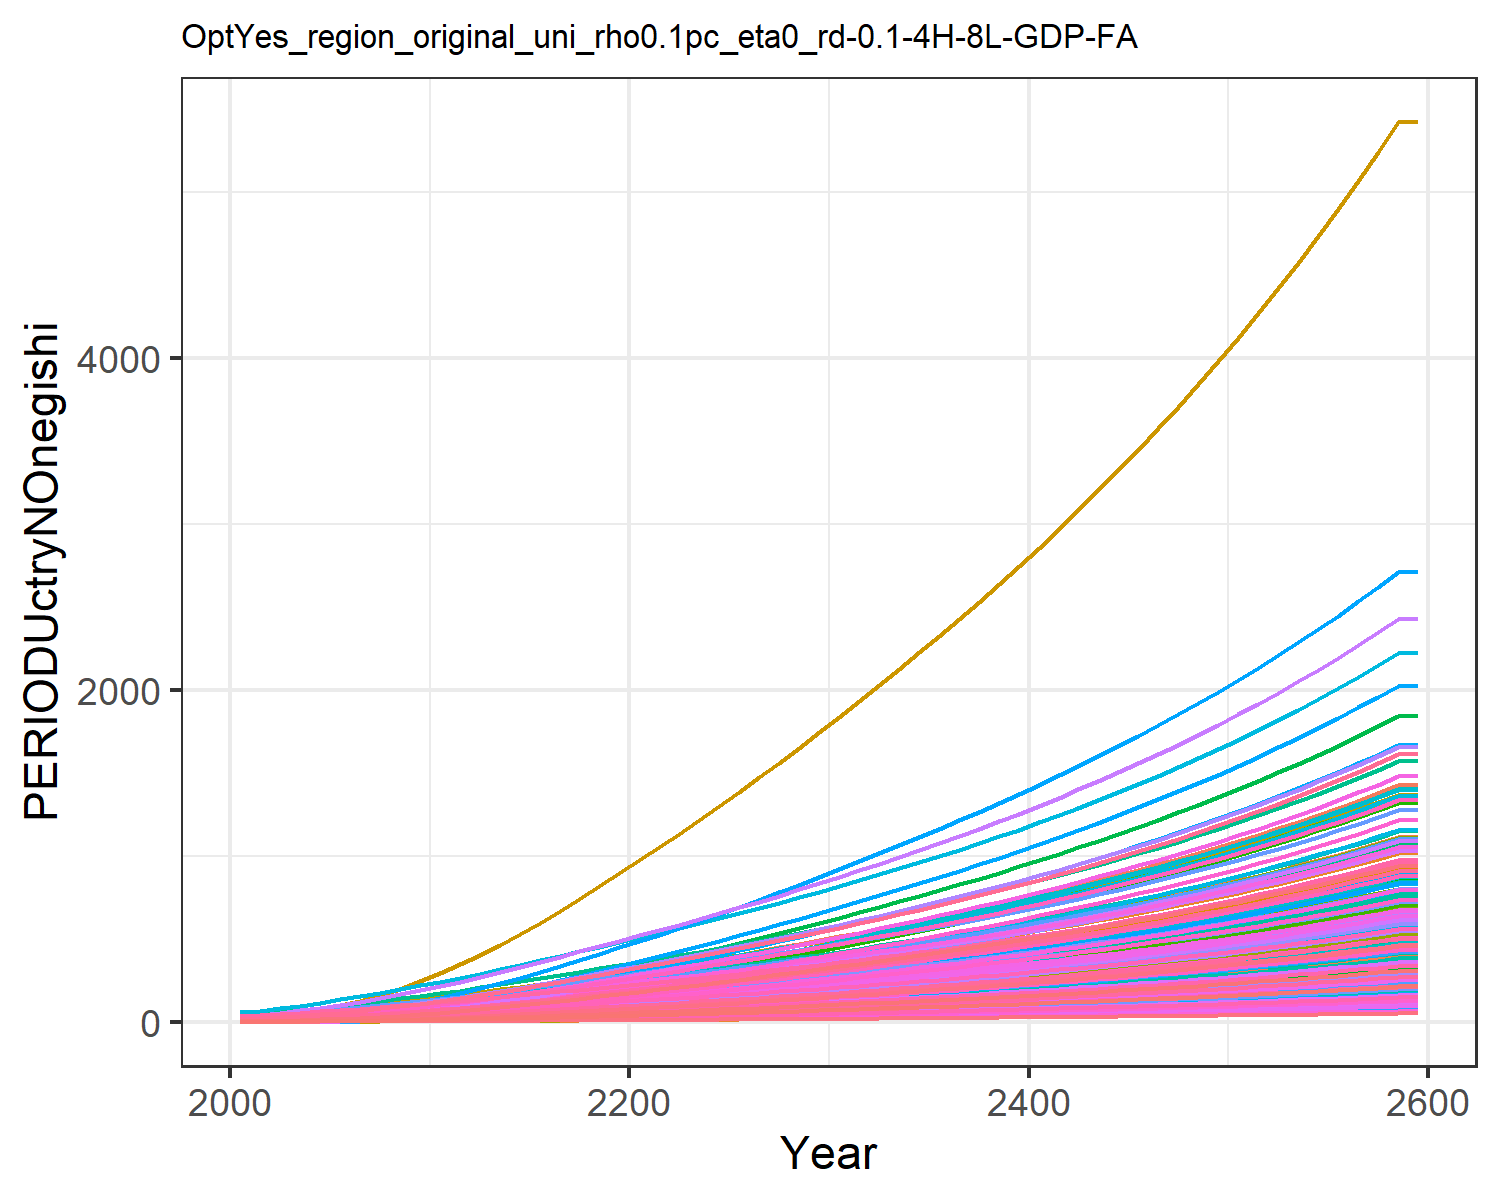

Source data for this figure (header and first rows):
1.4779953488069966, 2.517208959635046, 4.658700205252486, 18.647131702112237, 9.017911542375288, 3.7352867630556976, 26.278795257021066, 29.205905369486054, 5.9567858294261535, 1.1685771275940409, 26.807752779485952, 1.5165520198965892, 1.423573642723329, 1.9770088509658736, 6.938748996665168, 12.453028449161883, 13.049711835625262, 4.899778535177935, 6.382383554541085, 4.243659915124978, 3.8791243062739316, 6.994985393343635, 8.058218048748717, 20.452832535313608
1.628, 3.288, 5.708, 25.33, 12.22, 4.524, 31.46, 33.95, 7.379, 1.254, 31.13, 1.779, 1.639, 2.281, 8.647, 16.79, 17.84, 6.023, 7.936, 5.533, 5.029, 9.382, 10.86, 26.5
1.925, 4.407, 7.532, 32.67, 16.1, 5.891, 38.03, 41.73, 9.85, 1.379, 38.24, 2.159, 1.951, 2.886, 11.61, 21.55, 23.66, 7.97, 10.63, 7.097, 6.422, 12.28, 14.27, 38.53
2.315, 5.861, 9.735, 41.05, 20.67, 7.542, 45.06, 49.98, 12.84, 1.541, 45.78, 2.654, 2.357, 3.679, 15.19, 26.99, 30.51, 10.32, 13.88, 8.94, 8.064, 15.69, 18.28, 54.32
2.815, 7.773, 12.34, 50.71, 25.94, 9.499, 52.5, 58.81, 16.37, 1.754, 53.84, 3.305, 2.892, 4.697, 19.43, 33.26, 38.4, 13.11, 17.73, 11.06, 9.955, 19.61, 22.9, 74.58
3.423, 10.09, 15.38, 61.25, 31.83, 11.78, 60.37, 68.27, 20.49, 2.013, 62.49, 4.096, 3.541, 5.934, 24.37, 40.11, 47.24, 16.36, 22.22, 13.44, 12.07, 24.01, 28.07, 99.2
4.135, 12.75, 18.88, 72.58, 38.39, 14.4, 68.56, 78.29, 25.23, 2.31, 71.64, 5.001, 4.285, 7.385, 30.06, 47.46, 57.08, 20.09, 27.37, 16.09, 14.43, 28.91, 33.83, 128.1
4.964, 15.83, 22.79, 84.78, 45.59, 17.33, 77.08, 88.79, 30.54, 2.655, 81.24, 6.053, 5.149, 9.073, 36.42, 55.39, 67.88, 24.27, 33.15, 19, 17.01, 34.28, 40.16, 161.7
5.91, 19.35, 27.12, 97.82, 53.41, 20.58, 85.93, 99.76, 36.41, 3.048, 91.27, 7.252, 6.135, 11, 43.47, 63.86, 79.6, 28.9, 39.54, 22.15, 19.82, 40.12, 47.02, 200
6.991, 23.54, 31.65, 112.6, 61.79, 23.98, 94.51, 110.6, 42.56, 3.518, 101.1, 8.685, 7.314, 13.2, 50.83, 73.48, 92.17, 33.74, 46.23, 25.53, 22.83, 46.37, 54.38, 243.8
8.172, 28.21, 36.53, 128.7, 70.85, 27.63, 103.4, 121.9, 49.17, 4.042, 111.5, 10.28, 8.628, 15.6, 58.77, 83.93, 105.8, 38.95, 53.43, 29.19, 26.08, 53.13, 62.33, 291.7
9.561, 33.2, 41.68, 142.8, 79.6, 31.5, 111.9, 132.7, 56.17, 4.602, 121.3, 11.99, 10.03, 18.43, 67.15, 93.1, 118.9, 44.46, 61.04, 32.72, 29.23, 59.67, 70.03, 348
10.94, 38.48, 47.69, 160.4, 90.26, 36, 122.8, 146.4, 64.32, 5.196, 133.9, 13.79, 11.52, 21.24, 76.93, 104.5, 134.9, 50.88, 69.91, 37.03, 33.06, 67.63, 79.39, 404.1
12.43, 44.13, 53.9, 178, 101.1, 40.66, 133.3, 159.8, 72.75, 5.832, 146.1, 15.73, 13.12, 24.28, 87.03, 116, 151.1, 57.52, 79.07, 41.4, 36.94, 75.71, 88.91, 464.6
14.02, 50.1, 60.32, 195.8, 112.1, 45.48, 143.8, 173.2, 81.47, 6.505, 158.4, 17.78, 14.81, 27.51, 97.48, 127.5, 167.7, 64.38, 88.55, 45.87, 40.91, 83.96, 98.62, 529
15.69, 56.38, 66.94, 213.8, 123.4, 50.45, 154.2, 186.6, 90.47, 7.213, 170.6, 19.93, 16.58, 30.92, 108.3, 139.3, 184.7, 71.47, 98.34, 50.43, 44.97, 92.4, 108.6, 596.9
17.44, 62.92, 73.76, 232.2, 135, 55.57, 164.7, 200.1, 99.74, 7.951, 183, 22.18, 18.44, 34.47, 119.4, 151.2, 202.1, 78.76, 108.4, 55.1, 49.12, 101, 118.7, 667.9
19.25, 69.69, 80.76, 250.8, 146.8, 60.82, 175.3, 213.8, 109.3, 8.717, 195.5, 24.5, 20.36, 38.17, 130.8, 163.3, 219.8, 86.25, 118.7, 59.87, 53.35, 109.8, 129.1, 741.6
21.12, 76.68, 87.92, 269.7, 158.8, 66.19, 186, 227.6, 119, 9.507, 208.1, 26.9, 22.34, 41.98, 142.4, 175.6, 237.8, 93.91, 129.3, 64.73, 57.67, 118.8, 139.7, 817.7
23.05, 83.84, 95.23, 288.9, 171, 71.68, 196.8, 241.7, 128.9, 10.32, 220.9, 29.37, 24.38, 45.89, 154.4, 188.1, 256.2, 101.7, 140.1, 69.68, 62.06, 128, 150.4, 895.9
24.96, 90.94, 102.6, 307.7, 183.1, 77.21, 207.7, 255.8, 138.9, 11.12, 233.8, 31.81, 26.4, 49.79, 166.4, 200.4, 274.3, 109.6, 151, 74.56, 66.39, 137, 161.1, 973.7
26.88, 98.01, 110, 326.3, 195.1, 82.79, 218.7, 270.1, 149, 11.93, 246.9, 34.25, 28.42, 53.69, 178.5, 212.4, 292.4, 117.6, 162, 79.41, 70.71, 145.9, 171.6, 1052
28.86, 105, 117.6, 345.6, 207.5, 88.5, 229.9, 284.6, 159.4, 12.73, 260.2, 36.67, 30.43, 57.72, 190.9, 225, 311, 125.7, 173.2, 84.43, 75.16, 155.2, 182.5, 1132
30.9, 112.3, 125.3, 365.3, 220.2, 94.31, 241.2, 299.4, 169.9, 13.56, 273.7, 39.19, 32.52, 61.86, 203.5, 237.9, 330.1, 134, 184.6, 89.57, 79.73, 164.7, 193.7, 1215
32.98, 119.9, 133.2, 385.5, 233.2, 100.2, 252.7, 314.4, 180.6, 14.42, 287.4, 41.79, 34.68, 66.08, 216.3, 251, 349.6, 142.4, 196.3, 94.81, 84.38, 174.4, 205.1, 1300
35.1, 127.5, 141.2, 406, 246.3, 106.2, 264.4, 329.6, 191.5, 15.3, 301.3, 44.44, 36.88, 70.38, 229.3, 264.4, 369.4, 150.9, 208.1, 100.1, 89.12, 184.2, 216.7, 1386
37.26, 135.4, 149.3, 427, 259.8, 112.3, 276.3, 345.2, 202.5, 16.19, 315.6, 47.15, 39.13, 74.76, 242.5, 278.1, 389.6, 159.6, 220.1, 105.6, 93.95, 194.3, 228.6, 1473
39.45, 143.3, 157.5, 448.4, 273.5, 118.5, 288.5, 361.1, 213.7, 17.1, 330.1, 49.89, 41.41, 79.21, 256, 292, 410.1, 168.5, 232.3, 111.1, 98.86, 204.5, 240.6, 1562
41.67, 151.3, 165.8, 470, 287.4, 124.8, 300.8, 377.3, 225.1, 18.02, 344.8, 52.67, 43.72, 83.71, 269.6, 306.1, 431, 177.4, 244.6, 116.7, 103.8, 214.8, 252.8, 1653
43.91, 159.4, 174.3, 492, 301.4, 131.1, 313.4, 393.8, 236.6, 18.95, 359.9, 55.49, 46.06, 88.25, 283.4, 320.4, 452.1, 186.4, 257.1, 122.4, 108.9, 225.3, 265.2, 1744
46.22, 167.8, 183, 514.7, 316, 137.7, 326.5, 411, 248.5, 19.91, 375.6, 58.38, 48.47, 92.92, 297.6, 335.2, 474, 195.8, 270, 128.3, 114.1, 236.2, 278, 1837
48.57, 176.3, 191.9, 537.9, 331, 144.4, 340, 428.7, 260.6, 20.9, 391.8, 61.34, 50.94, 97.69, 312.2, 350.4, 496.5, 205.4, 283.3, 134.4, 119.5, 247.4, 291.2, 1933
50.94, 184.9, 200.9, 561.4, 346, 151.2, 353.6, 446.5, 272.9, 21.88, 408, 64.32, 53.42, 102.5, 326.9, 365.7, 519.1, 215, 296.6, 140.4, 124.9, 258.6, 304.4, 2029
53.34, 193.5, 210, 585.2, 361.3, 158, 367.3, 464.6, 285.3, 22.88, 424.5, 67.32, 55.92, 107.3, 341.8, 381.2, 542, 224.8, 310.1, 146.6, 130.4, 270, 317.8, 2127
55.76, 202.3, 219.3, 609.4, 376.7, 165, 381.3, 483, 297.9, 23.89, 441.3, 70.36, 58.46, 112.2, 356.9, 397, 565.3, 234.7, 323.8, 152.9, 136, 281.5, 331.5, 2225
58.23, 211.1, 228.6, 634.1, 392.5, 172.1, 395.6, 501.8, 310.8, 24.92, 458.5, 73.45, 61.04, 117.2, 372.3, 413.1, 589, 244.8, 337.7, 159.2, 141.6, 293.3, 345.3, 2326
60.74, 220.2, 238.2, 659.3, 408.6, 179.3, 410.2, 521, 323.8, 25.96, 476, 76.59, 63.66, 122.3, 387.9, 429.5, 613.2, 255.1, 351.9, 165.8, 147.4, 305.3, 359.5, 2427
63.29, 229.3, 248, 685.1, 425, 186.7, 425.1, 540.7, 337.2, 27.03, 494, 79.78, 66.33, 127.4, 403.9, 446.4, 637.9, 265.6, 366.4, 172.4, 153.3, 317.6, 374, 2531
65.9, 238.7, 258, 711.5, 441.9, 194.2, 440.4, 560.9, 350.8, 28.11, 512.4, 83.04, 69.05, 132.7, 420.3, 463.6, 663.1, 276.3, 381.2, 179.2, 159.4, 330.1, 388.8, 2637
68.56, 248.2, 268.2, 738.5, 459.1, 201.9, 456.1, 581.6, 364.8, 29.22, 531.3, 86.36, 71.83, 138, 437, 481.2, 689, 287.3, 396.4, 186.2, 165.5, 343, 403.9, 2745
71.27, 257.9, 278.6, 766.2, 476.7, 209.8, 472.2, 602.9, 379, 30.35, 550.7, 89.75, 74.67, 143.5, 454.1, 499.3, 715.5, 298.5, 411.9, 193.3, 171.9, 356.1, 419.5, 2855
74.05, 267.8, 289.3, 794.7, 494.8, 217.9, 488.7, 624.7, 393.7, 31.5, 570.7, 93.22, 77.57, 149.1, 471.6, 517.9, 742.7, 310.1, 427.8, 200.6, 178.4, 369.6, 435.4, 2968
76.89, 278, 300.3, 823.8, 513.4, 226.1, 505.6, 647.2, 408.6, 32.69, 591.2, 96.76, 80.54, 154.8, 489.6, 536.9, 770.6, 321.9, 444.1, 208.1, 185.1, 383.4, 451.7, 3084
79.8, 288.3, 311.5, 853.8, 532.4, 234.6, 523.1, 670.3, 424, 33.9, 612.2, 100.4, 83.58, 160.7, 508, 556.5, 799.2, 334, 460.8, 215.8, 191.9, 397.6, 468.5, 3202
82.78, 298.9, 323.1, 884.6, 552, 243.3, 541, 694.1, 439.8, 35.14, 633.9, 104.1, 86.7, 166.7, 526.9, 576.6, 828.7, 346.4, 477.9, 223.8, 198.9, 412.2, 485.7, 3323
85.84, 309.8, 334.9, 916.3, 572.1, 252.3, 559.4, 718.5, 456, 36.41, 656.2, 107.9, 89.89, 172.8, 546.4, 597.3, 858.9, 359.1, 495.6, 231.9, 206.2, 427.2, 503.4, 3448
88.98, 320.9, 347.1, 948.8, 592.8, 261.5, 578.4, 743.7, 472.7, 37.71, 679.2, 111.8, 93.17, 179.1, 566.3, 618.6, 890, 372.2, 513.7, 240.3, 213.6, 442.7, 521.6, 3575
92.2, 332.4, 359.6, 982.3, 614.1, 270.9, 597.8, 769.6, 489.8, 39.05, 702.9, 115.8, 96.54, 185.6, 586.9, 640.5, 922, 385.7, 532.3, 248.9, 221.3, 458.5, 540.4, 3706
95.51, 344.1, 372.5, 1017, 636, 280.7, 617.9, 796.4, 507.4, 40.43, 727.2, 119.9, 99.99, 192.2, 608, 663, 954.9, 399.6, 551.4, 257.7, 229.1, 474.8, 559.7, 3841
98.91, 356.1, 385.7, 1052, 658.5, 290.7, 638.5, 823.9, 525.6, 41.85, 752.3, 124.2, 103.5, 199.1, 629.7, 686.2, 988.8, 413.8, 571.1, 266.9, 237.2, 491.7, 579.5, 3979
102.4, 368.5, 399.4, 1089, 681.7, 301, 659.8, 852.3, 544.2, 43.3, 778.2, 128.5, 107.2, 206.1, 652.1, 710.1, 1024, 428.5, 591.4, 276.3, 245.6, 509, 600, 4121
106, 381.2, 413.4, 1126, 705.6, 311.6, 681.7, 881.5, 563.5, 44.79, 804.9, 133, 111, 213.3, 675.1, 734.7, 1060, 443.7, 612.3, 285.9, 254.2, 526.8, 621, 4267
109.7, 394.2, 427.9, 1165, 730.3, 322.5, 704.2, 911.7, 583.3, 46.33, 832.4, 137.6, 114.8, 220.7, 698.8, 760.1, 1097, 459.2, 633.8, 295.9, 263, 545.2, 642.7, 4417
113.5, 407.7, 442.8, 1205, 755.7, 333.8, 727.5, 942.8, 603.7, 47.92, 860.8, 142.3, 118.8, 228.3, 723.3, 786.3, 1135, 475.3, 656, 306.2, 272.2, 564.1, 665.1, 4572
117.4, 421.5, 458.1, 1247, 781.9, 345.4, 751.4, 974.9, 624.7, 49.55, 890, 147.1, 122.9, 236.2, 748.5, 813.2, 1174, 491.8, 678.8, 316.8, 281.6, 583.6, 688.2, 4732
121.5, 435.7, 473.9, 1289, 808.9, 357.4, 776, 1008, 646.4, 51.23, 920.2, 152.2, 127.1, 244.2, 774.5, 841.1, 1215, 508.9, 702.4, 327.7, 291.3, 603.7, 712, 4896
125.6, 450.3, 490.2, 1333, 836.8, 369.7, 801.5, 1042, 668.7, 52.96, 951.4, 157.3, 131.5, 252.5, 801.2, 869.8, 1257, 526.5, 726.6, 339, 301.3, 624.5, 736.5, 5065
129.9, 465.3, 507, 1378, 865.5, 382.4, 827.6, 1077, 691.8, 54.74, 983.5, 162.6, 135.9, 261.1, 828.9, 899.4, 1300, 544.6, 751.7, 350.7, 311.7, 645.9, 761.9, 5240
134.4, 480.8, 524.4, 1425, 895.2, 395.6, 854.6, 1114, 715.6, 56.58, 1017, 168.1, 140.6, 269.9, 857.4, 929.9, 1345, 563.3, 777.5, 362.7, 322.3, 668, 788, 5419
134.4, 480.8, 524.4, 1425, 895.2, 395.6, 854.6, 1114, 715.6, 56.58, 1017, 168.1, 140.6, 269.9, 857.4, 929.9, 1345, 563.3, 777.5, 362.7, 322.3, 668, 788, 5419
